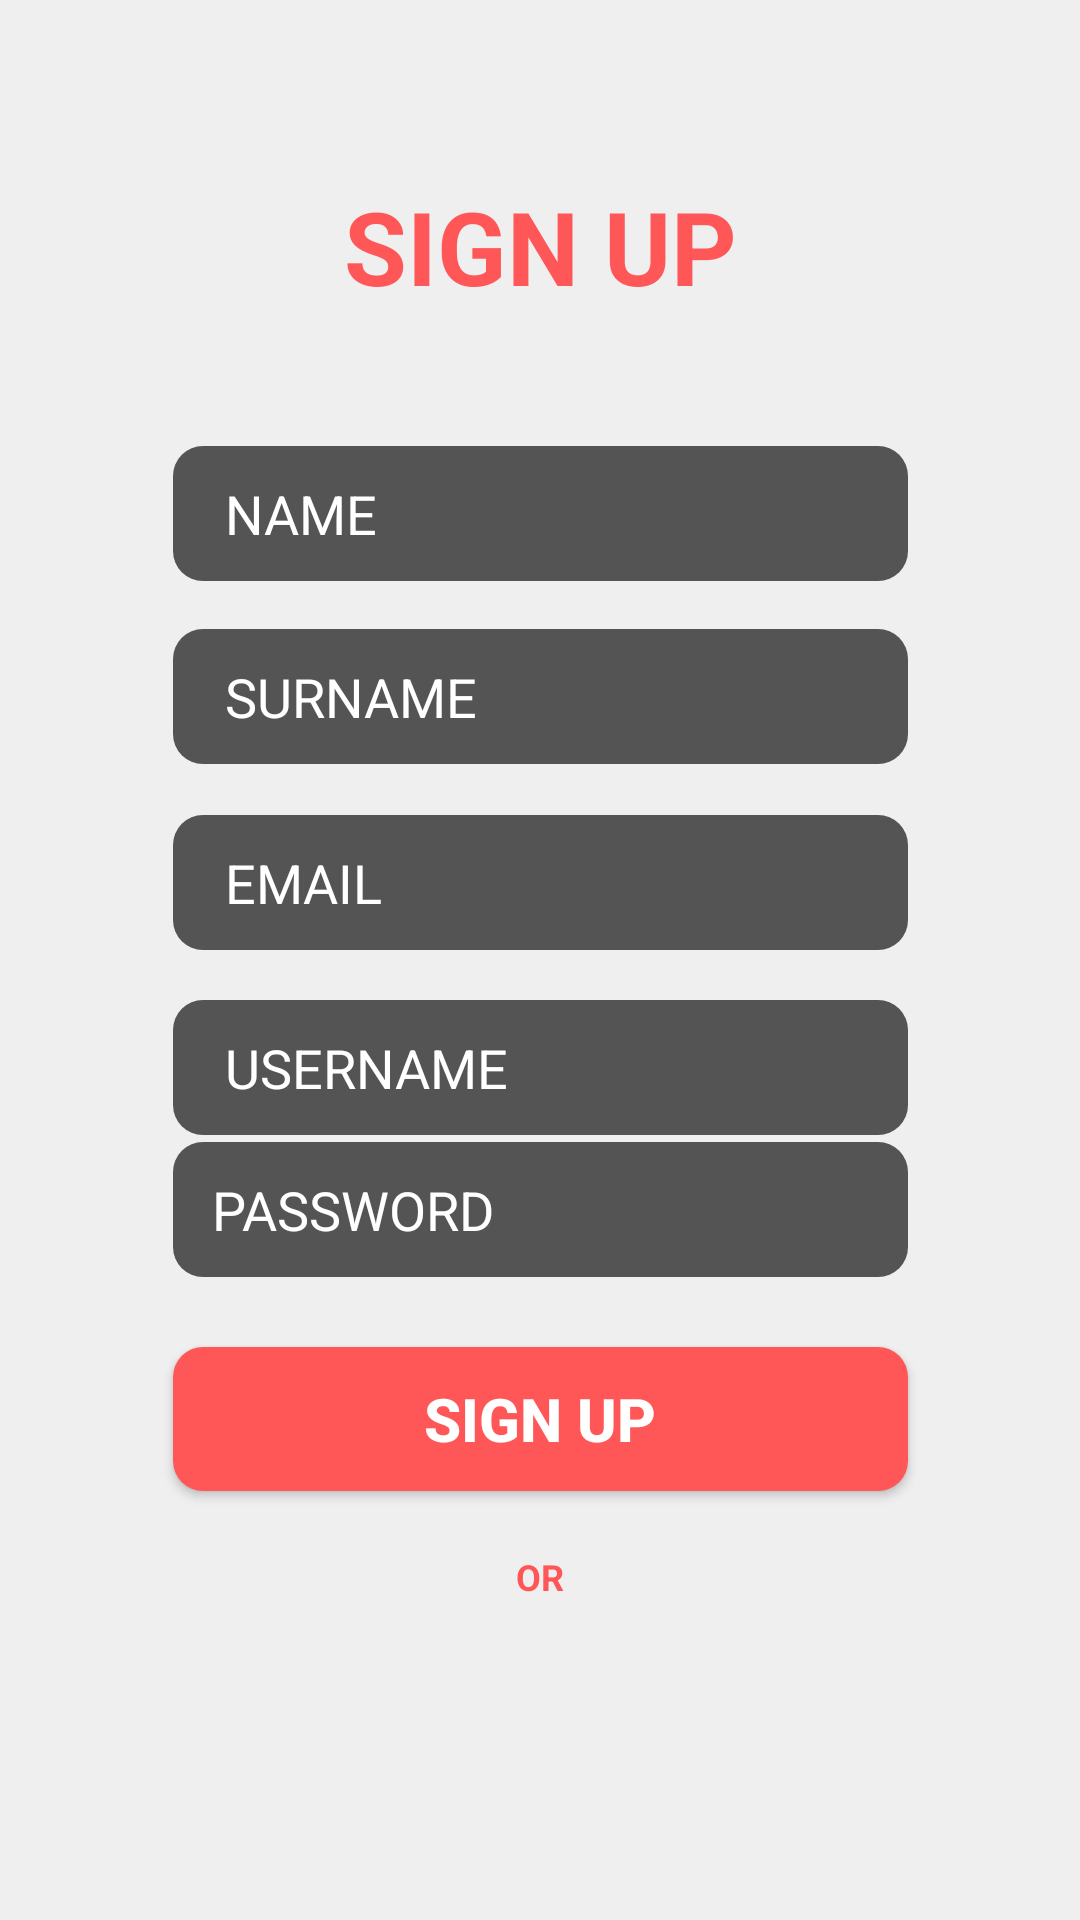

Produce the Android XML layout that renders to this screen, including the resource entries it uses.
<!-- AndroidManifest.xml: application theme Theme.FowlFollower -->
<!-- res/layout/activity_sign_up.xml -->
<?xml version="1.0" encoding="utf-8"?>
<androidx.constraintlayout.widget.ConstraintLayout xmlns:android="http://schemas.android.com/apk/res/android"
    xmlns:app="http://schemas.android.com/apk/res-auto"
    xmlns:tools="http://schemas.android.com/tools"
    android:layout_width="match_parent"
    android:layout_height="match_parent"
    android:background="@color/Grey"
    tools:context=".SIgnUp">

    <EditText
        android:id="@+id/editTextText3"
        android:layout_width="245dp"
        android:layout_height="45dp"
        android:background="@drawable/textbox_rounded"
        android:ems="10"
        android:hint="    USERNAME"
        android:inputType="text"
        android:textAlignment="textStart"
        android:textColor="#FFFFFF"
        android:textColorHint="#FFFFFF"
        app:layout_constraintBottom_toBottomOf="parent"
        app:layout_constraintEnd_toEndOf="parent"
        app:layout_constraintStart_toStartOf="parent"
        app:layout_constraintTop_toBottomOf="@+id/editTextText4"
        app:layout_constraintVertical_bias="0.060000002"
        tools:ignore="TouchTargetSizeCheck" />

    <EditText
        android:id="@+id/editTextTextPassword2"
        android:layout_width="245dp"
        android:layout_height="45dp"
        android:layout_marginBottom="208dp"
        android:background="@drawable/textbox_rounded"
        android:ems="10"
        android:hint="   PASSWORD"
        android:inputType="textPassword"
        android:textAlignment="textStart"
        android:textColor="#FFFFFF"
        android:textColorHint="#FFFFFF"
        app:layout_constraintBottom_toBottomOf="parent"
        app:layout_constraintEnd_toEndOf="parent"
        app:layout_constraintStart_toStartOf="parent"
        app:layout_constraintTop_toBottomOf="@+id/editTextText3"
        app:layout_constraintVertical_bias="0.26999998"
        tools:ignore="TouchTargetSizeCheck" />

    <EditText
        android:id="@+id/editTextText2"
        android:layout_width="245dp"
        android:layout_height="45dp"
        android:layout_marginTop="44dp"
        android:background="@drawable/textbox_rounded"
        android:ems="10"
        android:hint="    NAME"
        android:inputType="text"
        android:textAlignment="textStart"
        android:textColor="#FFFFFF"
        android:textColorHint="#FFFFFF"
        app:layout_constraintBottom_toBottomOf="parent"
        app:layout_constraintEnd_toEndOf="parent"
        app:layout_constraintStart_toStartOf="parent"
        app:layout_constraintTop_toBottomOf="@+id/textView"
        app:layout_constraintVertical_bias="0.0"
        tools:ignore="TouchTargetSizeCheck" />

    <EditText
        android:id="@+id/editTextText4"
        android:layout_width="245dp"
        android:layout_height="45dp"
        android:background="@drawable/textbox_rounded"
        android:ems="10"
        android:hint="    EMAIL"
        android:inputType="text"
        android:textAlignment="textStart"
        android:textColor="#FFFFFF"
        android:textColorHint="#FFFFFF"
        app:layout_constraintBottom_toBottomOf="parent"
        app:layout_constraintEnd_toEndOf="parent"
        app:layout_constraintStart_toStartOf="parent"
        app:layout_constraintTop_toBottomOf="@+id/editTextText5"
        app:layout_constraintVertical_bias="0.050000012"
        tools:ignore="TouchTargetSizeCheck" />

    <EditText
        android:id="@+id/editTextText5"
        android:layout_width="245dp"
        android:layout_height="45dp"
        android:background="@drawable/textbox_rounded"
        android:ems="10"
        android:hint="    SURNAME"
        android:inputType="text"
        android:textAlignment="textStart"
        android:textColor="#FFFFFF"
        android:textColorHint="#FFFFFF"
        app:layout_constraintBottom_toBottomOf="parent"
        app:layout_constraintEnd_toEndOf="parent"
        app:layout_constraintStart_toStartOf="parent"
        app:layout_constraintTop_toBottomOf="@+id/editTextText2"
        app:layout_constraintVertical_bias="0.04000002"
        tools:ignore="TouchTargetSizeCheck" />

    <TextView
        android:id="@+id/textView"
        android:layout_width="wrap_content"
        android:layout_height="wrap_content"
        android:text="SIGN UP"
        android:textColor="@color/Red"
        android:textSize="34sp"
        android:textStyle="bold"
        app:layout_constraintBottom_toBottomOf="parent"
        app:layout_constraintEnd_toEndOf="parent"
        app:layout_constraintStart_toStartOf="parent"
        app:layout_constraintTop_toTopOf="parent"
        app:layout_constraintVertical_bias="0.1" />

    <androidx.appcompat.widget.AppCompatButton
        android:id="@+id/button"
        android:layout_width="245dp"
        android:layout_height="48dp"
        android:background="@drawable/button_rounded"
        android:text="SIGN UP"
        android:textColor="#FFFFFF"
        android:textSize="20sp"
        android:textStyle="bold"
        app:layout_constraintBottom_toBottomOf="parent"
        app:layout_constraintEnd_toEndOf="parent"
        app:layout_constraintStart_toStartOf="parent"
        app:layout_constraintTop_toBottomOf="@+id/editTextTextPassword2"
        app:layout_constraintVertical_bias="0.13999999" />

    <TextView
        android:id="@+id/textView3"
        android:layout_width="wrap_content"
        android:layout_height="wrap_content"
        android:text="OR"
        android:textColor="@color/Red"
        android:textSize="12sp"
        android:textStyle="bold"
        app:layout_constraintBottom_toBottomOf="parent"
        app:layout_constraintEnd_toEndOf="parent"
        app:layout_constraintStart_toStartOf="parent"
        app:layout_constraintTop_toBottomOf="@+id/button"
        app:layout_constraintVertical_bias="0.16000003" />

</androidx.constraintlayout.widget.ConstraintLayout>
<!-- resources referenced by this layout -->
<resources>
  <color name="Grey">#EFEFEF</color>
  <color name="Red"> #ff5757</color>
  <!-- drawable button_rounded (drawable) -->
  <?xml version="1.0" encoding="utf-8"?>
  <selector xmlns:android="http://schemas.android.com/apk/res/android">
      <item>
          <shape android:shape="rectangle">
              <corners android:radius="10dp"/>
              <solid android:color="@color/Red"/>
  
          </shape>
      </item>
  </selector>
  <!-- drawable textbox_rounded (drawable) -->
  <?xml version="1.0" encoding="utf-8"?>
  <selector xmlns:android="http://schemas.android.com/apk/res/android">
      <item>
          <shape android:shape="rectangle">
              <corners android:radius="10dp"/>
              <solid android:color="@color/DarkGrey"/>
  
          </shape>
  
  
  
  
      </item>
  
  </selector>
  <style name="Theme.FowlFollower" parent="Base.Theme.FowlFollower" />
  <color name="DarkGrey">#545454</color>
  <style name="Base.Theme.FowlFollower" parent="Theme.Material3.DayNight.NoActionBar">
          
          
      </style>
</resources>
